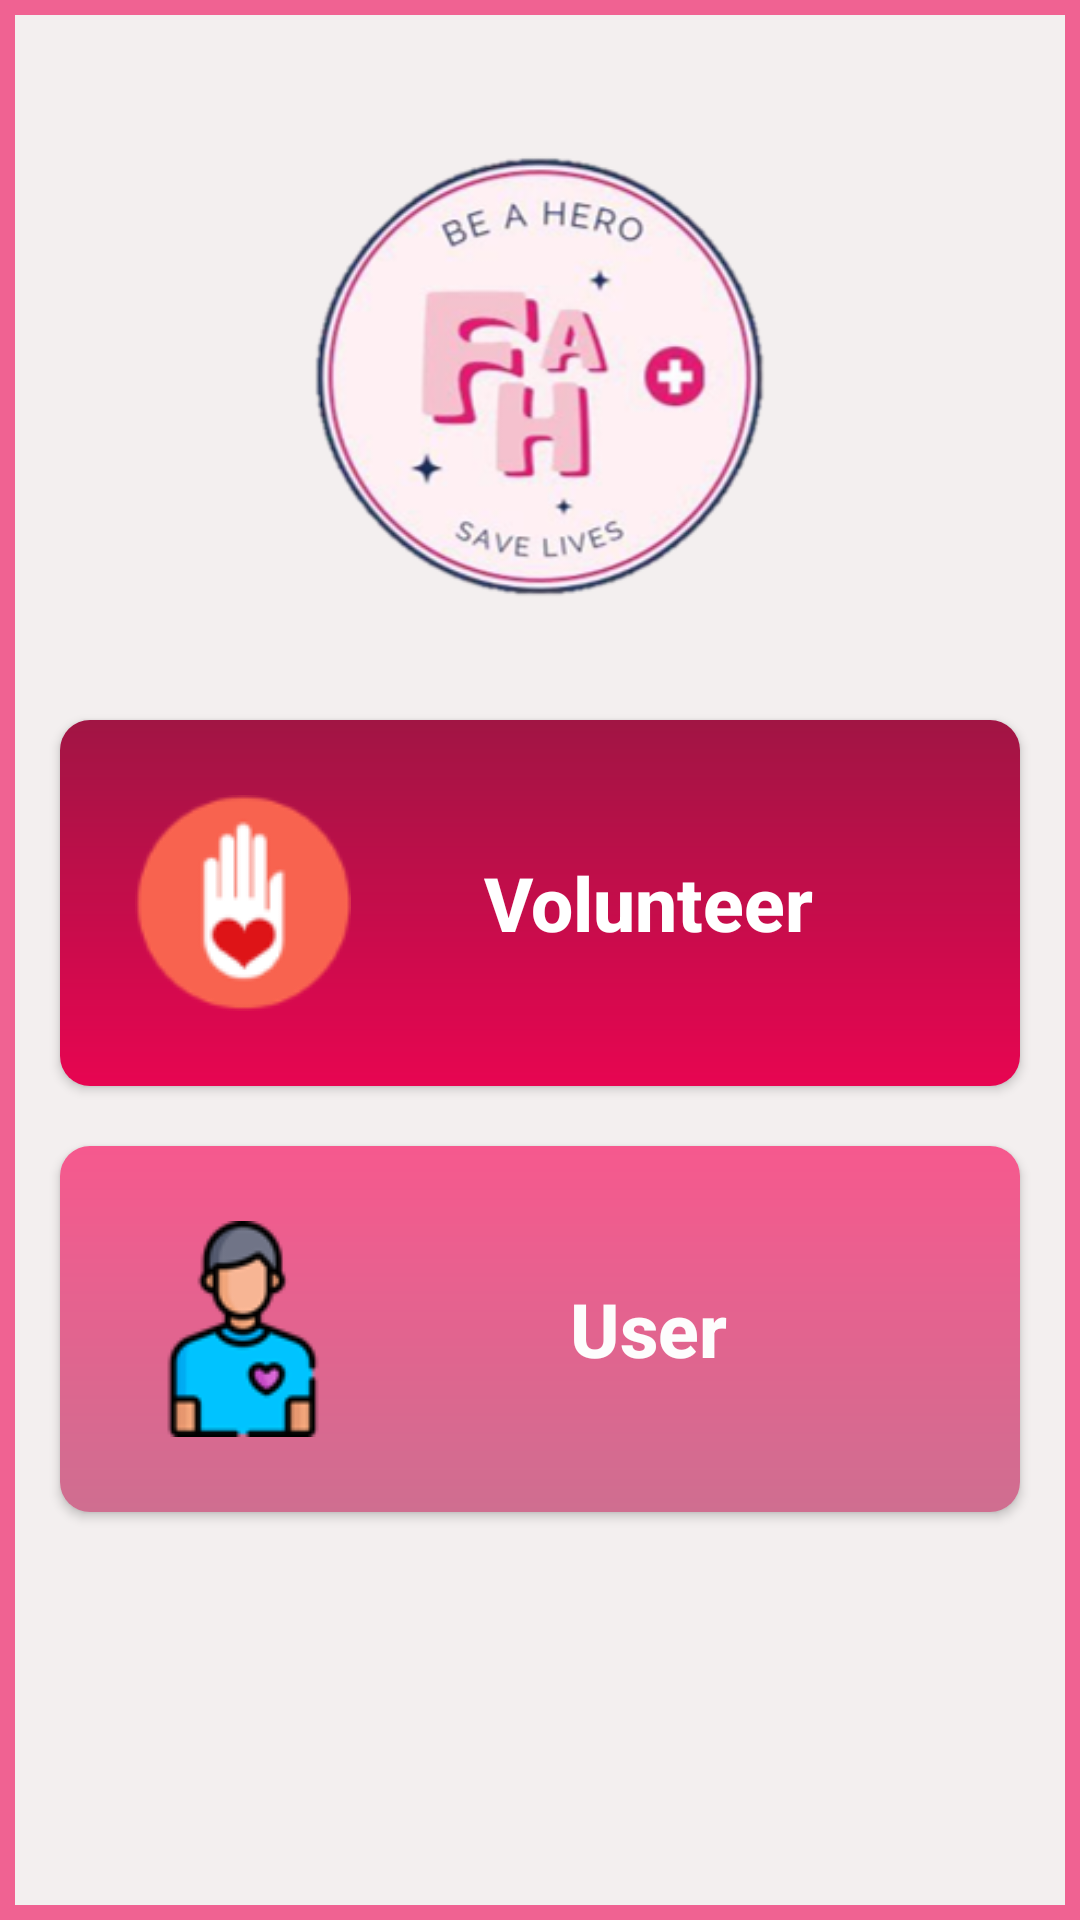

Reconstruct the res/layout file that produces this screen, plus the resources it refers to.
<!-- AndroidManifest.xml: application theme Theme.EmergencyApp -->
<!-- res/layout/activity_register.xml -->
<?xml version="1.0" encoding="utf-8"?>
<LinearLayout xmlns:android="http://schemas.android.com/apk/res/android"
    xmlns:app="http://schemas.android.com/apk/res-auto"
    xmlns:tools="http://schemas.android.com/tools"
    android:layout_width="match_parent"
    android:layout_height="match_parent"
    tools:context=".Register"
    android:background="@drawable/box_6"
    android:orientation="vertical">

    <ImageView
        android:layout_width="match_parent"
        android:layout_height="150dp"
        android:layout_marginBottom="20dp"
        android:layout_marginTop="50dp"
        android:src="@drawable/logo"/>

    <Button
        android:onClick="reggClick"
        android:id="@+id/cust_reg"
        android:layout_width="match_parent"
        android:layout_height="wrap_content"
        android:text="Volunteer"
        android:textAllCaps="false"
        android:textColor="#fff"
        android:elevation="5px"
        android:textSize="25dp"
        android:padding="25dp"
        android:textStyle="bold"
        android:gravity="center"
        android:drawableLeft="@drawable/volunt"
        android:layout_margin="20dp"
        android:background="@drawable/box_1"/>

    <Button
        android:onClick="reggClick"
        android:id="@+id/store_reg"
        android:layout_width="match_parent"
        android:layout_height="wrap_content"
        android:text="User"
        android:textAllCaps="false"
        android:textColor="#FDFDFD"
        android:textSize="25dp"
        android:padding="25dp"
        android:textStyle="bold"
        android:gravity="center"
        android:drawableLeft="@drawable/user"
        android:layout_marginHorizontal="20dp"
        android:background="@drawable/gradient_move"/>

</LinearLayout>
<!-- resources referenced by this layout -->
<resources>
  <!-- drawable box_1 (drawable) -->
  <?xml version="1.0" encoding="utf-8"?>
  <shape xmlns:android="http://schemas.android.com/apk/res/android">
      <gradient
          android:startColor="#E70551"
          android:endColor="#A11544"
          android:angle="90" />
   <corners
  android:radius="10dp"
       />
  </shape>
  <!-- drawable box_6 (drawable) -->
  <?xml version="1.0" encoding="utf-8"?>
  <shape xmlns:android="http://schemas.android.com/apk/res/android">
  
      <stroke
          android:color="#F06292"
          android:width="5dp">
      </stroke>
  <solid
      android:color="#F3EFEF"
      />
  </shape>
  <!-- drawable gradient_move (drawable) -->
  <?xml version="1.0" encoding="utf-8"?>
  <shape xmlns:android="http://schemas.android.com/apk/res/android"
      android:shape="rectangle">
      <gradient
          android:startColor="#F6598E"
          android:endColor="#CF6E90"
          android:angle="270" />
      <corners
          android:radius="10dp"
          />
  </shape>
  <!-- drawable logo: png bitmap (drawable, 64786 bytes) -->
  <!-- drawable user: png bitmap (drawable, 3812 bytes) -->
  <!-- drawable volunt: png bitmap (drawable, 4378 bytes) -->
  <style name="Theme.EmergencyApp" parent="Theme.AppCompat.DayNight.NoActionBar">
          
          <item name="colorPrimary">@color/purple_500</item>
          <item name="colorPrimaryVariant">@color/purple_700</item>
          <item name="colorOnPrimary">@color/white</item>
          
          <item name="colorSecondary">@color/teal_200</item>
          <item name="colorSecondaryVariant">@color/teal_700</item>
          <item name="colorOnSecondary">@color/black</item>
          
          <item name="android:statusBarColor">?attr/colorPrimaryVariant</item>
          
      </style>
  <!-- not gathered from this repository: default colours our renderer supplied (Android Studio template values) -->
  <color name="purple_500">#FF6200EE</color>
  <color name="purple_700">#FF3700B3</color>
  <color name="teal_200">#FF03DAC5</color>
  <color name="teal_700">#FF018786</color>
  <color name="black">#FF000000</color>
  <color name="white">#FFFFFFFF</color>
</resources>
